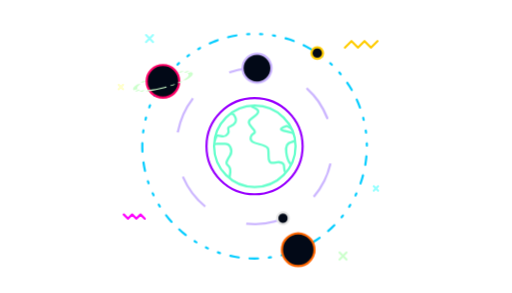
t = 0.00 s
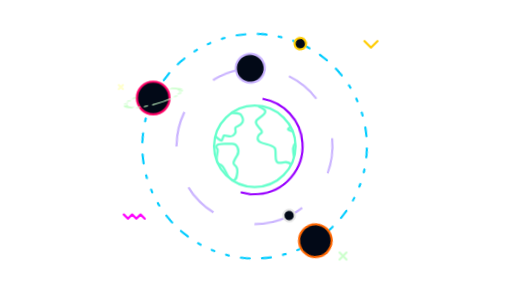
t = 1.65 s
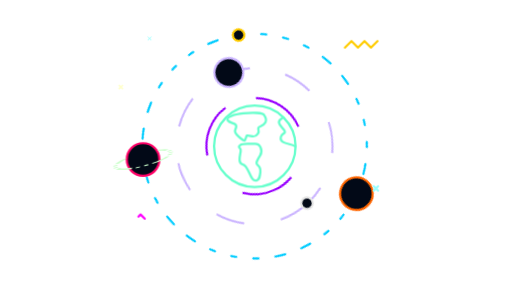
t = 3.35 s
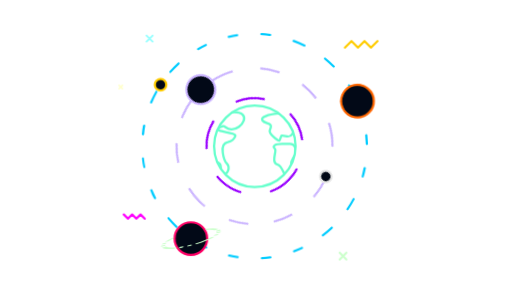
t = 5.03 s
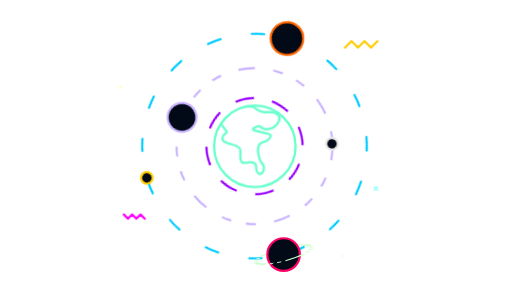
t = 6.75 s
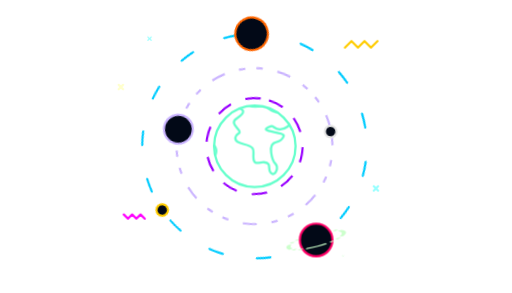
t = 7.60 s

The animated SVG that drew these frames (rendered in a browser with its animation timeline set to each time). Animation: 15 CSS @keyframes rules; one cycle of 10.00 s, repeats indefinitely.

<svg id="eL4hDz8x6Bo1" xmlns="http://www.w3.org/2000/svg" xmlns:xlink="http://www.w3.org/1999/xlink" viewBox="0 0 700 400" shape-rendering="geometricPrecision" text-rendering="geometricPrecision" width="700" height="400"><style><![CDATA[#eL4hDz8x6Bo8_tr {animation: eL4hDz8x6Bo8_tr__tr 10000ms linear infinite alternate-reverse forwards}@keyframes eL4hDz8x6Bo8_tr__tr { 0% {transform: translate(18.200001px,16.059999px) rotate(0deg);animation-timing-function: cubic-bezier(1,0,0,1)} 100% {transform: translate(18.200001px,16.059999px) rotate(360deg)}} #eL4hDz8x6Bo8 {animation: eL4hDz8x6Bo8_s_da 10000ms linear infinite alternate-reverse forwards}@keyframes eL4hDz8x6Bo8_s_da { 0% {stroke-dasharray: 1;animation-timing-function: cubic-bezier(0.95,0.05,0.795,0.035)} 100% {stroke-dasharray: 80.32}} #eL4hDz8x6Bo9_tr {animation: eL4hDz8x6Bo9_tr__tr 10000ms linear infinite alternate-reverse forwards}@keyframes eL4hDz8x6Bo9_tr__tr { 0% {transform: translate(18.2px,16.065px) rotate(0deg);animation-timing-function: cubic-bezier(0.42,0,0.58,1)} 100% {transform: translate(18.2px,16.065px) rotate(90deg)}} #eL4hDz8x6Bo10 {animation: eL4hDz8x6Bo10_s_da 10000ms linear infinite alternate-reverse forwards}@keyframes eL4hDz8x6Bo10_s_da { 0% {stroke-dasharray: 1.43, 1.43, 0.29, 0.86, 0.29, 1.43;animation-timing-function: cubic-bezier(0.42,0,0.58,1)} 100% {stroke-dasharray: 5, 6, 5, 6}} #eL4hDz8x6Bo13_tr {animation: eL4hDz8x6Bo13_tr__tr 10000ms linear infinite alternate-reverse forwards}@keyframes eL4hDz8x6Bo13_tr__tr { 0% {transform: translate(18.205px,16.065px) rotate(0deg);animation-timing-function: cubic-bezier(0.42,0,0.58,1)} 100% {transform: translate(18.205px,16.065px) rotate(180deg)}} #eL4hDz8x6Bo14 {animation: eL4hDz8x6Bo14_s_da 10000ms linear infinite alternate-reverse forwards}@keyframes eL4hDz8x6Bo14_s_da { 0% {stroke-dasharray: 2, 5, 2, 5;animation-timing-function: cubic-bezier(0.42,0,0.58,1)} 100% {stroke-dasharray: 0.29, 1.43, 0.29, 1.43, 0.29, 1.43, 1.14, 1.43, 1.14, 1.43}} #eL4hDz8x6Bo17_tr {animation: eL4hDz8x6Bo17_tr__tr 10000ms linear infinite alternate-reverse forwards}@keyframes eL4hDz8x6Bo17_tr__tr { 0% {transform: translate(30.372801px,24.690001px) rotate(0deg);animation-timing-function: cubic-bezier(0.42,0,0.58,1)} 100% {transform: translate(30.372801px,24.690001px) rotate(-180deg)}} #eL4hDz8x6Bo22 {animation: eL4hDz8x6Bo22_s_do 10000ms linear infinite alternate-reverse forwards}@keyframes eL4hDz8x6Bo22_s_do { 0% {stroke-dashoffset: 20.15;animation-timing-function: cubic-bezier(0.42,0,0.58,1)} 100% {stroke-dashoffset: 0}} #eL4hDz8x6Bo25_ts {animation: eL4hDz8x6Bo25_ts__ts 10000ms linear infinite alternate-reverse forwards}@keyframes eL4hDz8x6Bo25_ts__ts { 0% {transform: translate(4.25px,1.76px) scale(1,1)} 2% {transform: translate(4.25px,1.76px) scale(1,1)} 4% {transform: translate(4.25px,1.76px) scale(0,0)} 7.5% {transform: translate(4.25px,1.76px) scale(1,1)} 13% {transform: translate(4.25px,1.76px) scale(0,0)} 15% {transform: translate(4.25px,1.76px) scale(1,1)} 22% {transform: translate(4.25px,1.76px) scale(1,1)} 23% {transform: translate(4.25px,1.76px) scale(0,0)} 25% {transform: translate(4.25px,1.76px) scale(1,1)} 26% {transform: translate(4.25px,1.76px) scale(0,0)} 38% {transform: translate(4.25px,1.76px) scale(0,0)} 40% {transform: translate(4.25px,1.76px) scale(1,1)} 48% {transform: translate(4.25px,1.76px) scale(0,0)} 50% {transform: translate(4.25px,1.76px) scale(1,1)} 59% {transform: translate(4.25px,1.76px) scale(1,1)} 60% {transform: translate(4.25px,1.76px) scale(0,0)} 75% {transform: translate(4.25px,1.76px) scale(1,1)} 76% {transform: translate(4.25px,1.76px) scale(0,0)} 85% {transform: translate(4.25px,1.76px) scale(0,0)} 87% {transform: translate(4.25px,1.76px) scale(1,1)} 100% {transform: translate(4.25px,1.76px) scale(1,1)}} #eL4hDz8x6Bo28_ts {animation: eL4hDz8x6Bo28_ts__ts 10000ms linear infinite alternate-reverse forwards}@keyframes eL4hDz8x6Bo28_ts__ts { 0% {transform: translate(0.43px,8.2px) scale(0,0)} 4% {transform: translate(0.43px,8.2px) scale(0,0)} 5% {transform: translate(0.43px,8.2px) scale(1,1)} 10% {transform: translate(0.43px,8.2px) scale(0,0)} 13% {transform: translate(0.43px,8.2px) scale(1,1)} 25% {transform: translate(0.43px,8.2px) scale(1,1)} 26% {transform: translate(0.43px,8.2px) scale(0,0)} 38% {transform: translate(0.43px,8.2px) scale(1,1)} 39% {transform: translate(0.43px,8.2px) scale(0,0)} 53% {transform: translate(0.43px,8.2px) scale(1,1)} 54% {transform: translate(0.43px,8.2px) scale(0,0)} 71% {transform: translate(0.43px,8.2px) scale(1,1)} 72% {transform: translate(0.43px,8.2px) scale(0,0)} 81% {transform: translate(0.43px,8.2px) scale(0,0)} 83% {transform: translate(0.43px,8.2px) scale(1,1)} 92% {transform: translate(0.43px,8.2px) scale(0,0)} 94% {transform: translate(0.43px,8.2px) scale(1,1)} 100% {transform: translate(0.43px,8.2px) scale(1,1)}} #eL4hDz8x6Bo31_ts {animation: eL4hDz8x6Bo31_ts__ts 10000ms linear infinite alternate-reverse forwards}@keyframes eL4hDz8x6Bo31_ts__ts { 0% {transform: translate(34.33px,21.679999px) scale(1,1)} 5% {transform: translate(34.33px,21.679999px) scale(1,1)} 10% {transform: translate(34.33px,21.679999px) scale(0,0)} 20% {transform: translate(34.33px,21.679999px) scale(0,0)} 22% {transform: translate(34.33px,21.679999px) scale(1,1)} 30% {transform: translate(34.33px,21.679999px) scale(1,1)} 31% {transform: translate(34.33px,21.679999px) scale(0,0)} 33% {transform: translate(34.33px,21.679999px) scale(1,1)} 34% {transform: translate(34.33px,21.679999px) scale(0,0)} 52% {transform: translate(34.33px,21.679999px) scale(0,0)} 54% {transform: translate(34.33px,21.679999px) scale(1,1)} 62% {transform: translate(34.33px,21.679999px) scale(0,0)} 64% {transform: translate(34.33px,21.679999px) scale(1,1)} 72% {transform: translate(34.33px,21.679999px) scale(1,1)} 73% {transform: translate(34.33px,21.679999px) scale(0,0)} 75% {transform: translate(34.33px,21.679999px) scale(1,1)} 76% {transform: translate(34.33px,21.679999px) scale(0,0)} 94% {transform: translate(34.33px,21.679999px) scale(0,0)} 96% {transform: translate(34.33px,21.679999px) scale(1,1)} 100% {transform: translate(34.33px,21.679999px) scale(1,1)}} #eL4hDz8x6Bo34 {animation: eL4hDz8x6Bo34_s_do 10000ms linear infinite alternate-reverse forwards}@keyframes eL4hDz8x6Bo34_s_do { 0% {stroke-dashoffset: 0} 35% {stroke-dashoffset: 0} 45% {stroke-dashoffset: 24.4} 80% {stroke-dashoffset: 24.4} 90% {stroke-dashoffset: 0} 100% {stroke-dashoffset: 0}} #eL4hDz8x6Bo35 {animation: eL4hDz8x6Bo35_s_do 10000ms linear infinite alternate-reverse forwards}@keyframes eL4hDz8x6Bo35_s_do { 0% {stroke-dashoffset: 0} 10% {stroke-dashoffset: 0} 20% {stroke-dashoffset: 7.9} 50% {stroke-dashoffset: 7.9} 60% {stroke-dashoffset: 0} 70% {stroke-dashoffset: 7.9} 100% {stroke-dashoffset: 7.9}} #eL4hDz8x6Bo36_ts {animation: eL4hDz8x6Bo36_ts__ts 10000ms linear infinite alternate-reverse forwards}@keyframes eL4hDz8x6Bo36_ts__ts { 0% {transform: translate(29.96px,30.660001px) scale(0,0)} 6% {transform: translate(29.96px,30.660001px) scale(0,0)} 7% {transform: translate(29.96px,30.660001px) scale(1,1)} 14% {transform: translate(29.96px,30.660001px) scale(0,0)} 17% {transform: translate(29.96px,30.660001px) scale(1,1)} 22% {transform: translate(29.96px,30.660001px) scale(1,1)} 23% {transform: translate(29.96px,30.660001px) scale(0,0)} 29% {transform: translate(29.96px,30.660001px) scale(1,1)} 30% {transform: translate(29.96px,30.660001px) scale(0,0)} 41% {transform: translate(29.96px,30.660001px) scale(1,1)} 42% {transform: translate(29.96px,30.660001px) scale(0,0)} 50% {transform: translate(29.96px,30.660001px) scale(1,1)} 51% {transform: translate(29.96px,30.660001px) scale(0,0)} 67% {transform: translate(29.96px,30.660001px) scale(0,0)} 69% {transform: translate(29.96px,30.660001px) scale(1,1)} 78% {transform: translate(29.96px,30.660001px) scale(0,0)} 80% {transform: translate(29.96px,30.660001px) scale(1,1)} 100% {transform: translate(29.96px,30.660001px) scale(1,1)}} #eL4hDz8x6Bo44_to {animation: eL4hDz8x6Bo44_to__to 10000ms linear infinite alternate-reverse forwards}@keyframes eL4hDz8x6Bo44_to__to { 0% {transform: translate(3.629425px,1.322539px);animation-timing-function: cubic-bezier(0.42,0,0.58,1)} 100% {transform: translate(-0.860437px,1.321531px)}}]]></style><rect id="eL4hDz8x6Bo2" width="49.624059" height="28.482973" rx="0" ry="0" transform="matrix(14.106061 0 0 14.043478 -0.000001 -0.000002)" fill="none" stroke="none" stroke-width="1"/><g id="eL4hDz8x6Bo3" transform="matrix(10.286973 0 0 10.286973 160.739486 34.318813)" clip-rule="evenodd"><g id="eL4hDz8x6Bo4" display="none" clip-rule="evenodd"><path id="eL4hDz8x6Bo5" d="M22.53,19.22C21.64,18.93,22.63,17.75,21.41,17.66C20.87,17.63,20.04,18.23,20.03,16.94C20.03,16.64,20.09,16.04,19.93,15.83C19.44,15.17,17.58,15.45,17.67,14.47C17.74,13.77,18.64,14.06,18.01,13.31C17.58,12.81,17.1,12.41,17.88,11.91C18.23,11.68,18.86,11.21,18.58,10.75" clip-rule="evenodd" fill="none" fill-rule="evenodd" stroke="rgb(102,255,204)" stroke-width="0.29" stroke-linecap="round" stroke-linejoin="round" stroke-miterlimit="2.61313"/><path id="eL4hDz8x6Bo6" d="M14.61,20.04C14.53,19.52,14.96,19.68,15.01,18.98C15.12,17.55,13.86,18.59,14.97,16.83C15.41,16.14,15.02,15.2,14.22,15.28C13.04,15.4,13.63,16.02,12.94,15.98M13.26,14.18C13.75,14.07,14.21,14.68,14.7,13.97C15.05,13.46,14.4,13.22,15.03,12.98C15.63,12.75,16.06,12.29,15.53,11.51" clip-rule="evenodd" fill="none" fill-rule="evenodd" stroke="rgb(102,255,204)" stroke-width="0.29" stroke-linecap="round" stroke-linejoin="round" stroke-miterlimit="2.61313"/></g><path id="eL4hDz8x6Bo7" display="none" d="M18.2,10.72C21.15,10.72,23.55,13.11,23.55,16.06C23.55,19.01,21.15,21.41,18.2,21.41C15.25,21.41,12.86,19.01,12.86,16.06C12.86,13.11,15.25,10.72,18.2,10.72Z" clip-rule="evenodd" fill="none" fill-rule="evenodd" stroke="rgb(102,255,204)" stroke-width="0.29" stroke-linecap="round" stroke-linejoin="round" stroke-miterlimit="2.61313"/><g id="eL4hDz8x6Bo8_tr" transform="translate(18.200001,16.059999) rotate(360)"><path id="eL4hDz8x6Bo8" d="M18.2,9.67C21.73,9.67,24.59,12.53,24.59,16.06C24.59,19.59,21.73,22.45,18.2,22.45C14.67,22.45,11.81,19.59,11.81,16.06C11.81,12.53,14.67,9.67,18.2,9.67Z" transform="translate(-18.200001,-16.059999)" clip-rule="evenodd" fill="none" fill-rule="evenodd" stroke="rgb(153,0,255)" stroke-width="0.29" stroke-miterlimit="2.61313" stroke-dashoffset="40.16" stroke-dasharray="80.32"/></g><g id="eL4hDz8x6Bo9_tr" transform="translate(18.2,16.065) rotate(90)"><g id="eL4hDz8x6Bo9" transform="translate(-18.2,-16.065)"><path id="eL4hDz8x6Bo10" d="M18.2,5.7C23.92,5.7,28.56,10.34,28.56,16.06C28.56,21.79,23.92,26.42,18.2,26.42C12.48,26.42,7.84,21.79,7.84,16.06C7.84,10.34,12.48,5.7,18.2,5.7Z" transform="matrix(0.368913 0.929464 -0.929464 0.368913 26.412977 -6.780988)" clip-rule="evenodd" fill="none" fill-rule="evenodd" stroke="rgb(203,181,255)" stroke-width="0.29" stroke-miterlimit="2.61313" stroke-dasharray="5,6,5,6"/><circle id="eL4hDz8x6Bo11" r="1.92" transform="matrix(1 0 0 1 7.84 15.73)" clip-rule="evenodd" fill="rgb(2,9,23)" fill-rule="evenodd" stroke="rgb(203,181,255)" stroke-width="0.29" stroke-miterlimit="2.61313"/><circle id="eL4hDz8x6Bo12" r="0.77" transform="matrix(1 0 0 1 27.780836 12.28)" clip-rule="evenodd" fill="rgb(2,9,23)" fill-rule="evenodd" stroke="rgb(230,230,230)" stroke-width="0.29" stroke-miterlimit="2.61313"/></g></g><g id="eL4hDz8x6Bo13_tr" transform="translate(18.205,16.065) rotate(180)"><g id="eL4hDz8x6Bo13" transform="translate(-18.205,-16.065)"><path id="eL4hDz8x6Bo14" d="M18.2,1.14C26.44,1.14,33.12,7.82,33.12,16.06C33.12,24.3,26.44,30.98,18.2,30.98C9.96,30.98,3.28,24.3,3.28,16.06C3.28,7.82,9.96,1.14,18.2,1.14Z" transform="matrix(0.929644 -0.36846 0.36846 0.929644 -4.636982 7.835899)" clip-rule="evenodd" fill="none" fill-rule="evenodd" stroke="rgb(0,204,255)" stroke-width="0.29" stroke-linecap="round" stroke-linejoin="round" stroke-miterlimit="2.61313" stroke-dasharray="0.29,1.43,0.29,1.43,0.29,1.43,1.14,1.43,1.14,1.43"/><circle id="eL4hDz8x6Bo15" r="2.17" transform="matrix(1 0 0 1 12.4 2.31)" clip-rule="evenodd" fill="rgb(2,9,23)" fill-rule="evenodd" stroke="rgb(255,102,0)" stroke-width="0.29" stroke-miterlimit="2.61313"/><circle id="eL4hDz8x6Bo16" r="0.77" transform="matrix(1 0 0 1 9.87 28.44)" clip-rule="evenodd" fill="rgb(2,9,23)" fill-rule="evenodd" stroke="rgb(255,204,0)" stroke-width="0.29" stroke-miterlimit="2.61313"/><g id="eL4hDz8x6Bo17_tr" transform="translate(30.372801,24.690001) rotate(-180)"><g id="eL4hDz8x6Bo17" transform="translate(-30.372801,-24.690001)"><circle id="eL4hDz8x6Bo18" r="2.17" transform="matrix(1 0 0 1 30.37 24.69)" clip-rule="evenodd" fill="rgb(2,9,23)" fill-rule="evenodd" stroke="rgb(255,0,102)" stroke-width="0.29" stroke-miterlimit="2.61313"/><g id="eL4hDz8x6Bo19" clip-path="url(#eL4hDz8x6Bo23)" clip-rule="evenodd"><g id="eL4hDz8x6Bo20"><g id="eL4hDz8x6Bo21" clip-rule="evenodd"><circle id="eL4hDz8x6Bo22" r="1.92" transform="matrix(1.92124 -0.514796 0.113793 0.424681 30.3728 24.6945)" clip-rule="evenodd" fill="none" fill-rule="evenodd" stroke="rgb(204,255,204)" stroke-width="0.29" stroke-miterlimit="2.61313" stroke-dasharray="1.43,0.29,0.29,0.29,0.29,0.29"/></g></g><clipPath id="eL4hDz8x6Bo23"><path id="eL4hDz8x6Bo24" d="M28.11,24.18C26.9,24.72,26.16,25.34,26.28,25.79C26.45,26.45,28.43,26.5,30.69,25.89C32.96,25.28,34.65,24.26,34.47,23.6C34.35,23.15,33.39,22.98,32.08,23.12C32.33,23.39,32.52,23.73,32.62,24.1L28.13,25.3C28.08,25.11,28.05,24.9,28.05,24.69C28.05,24.52,28.07,24.35,28.11,24.18Z" clip-rule="evenodd" fill="rgb(0,0,0)" fill-rule="evenodd" stroke="none" stroke-width="1"/></clipPath></g></g></g></g></g><g id="eL4hDz8x6Bo25_ts" transform="translate(4.25,1.76) scale(1,1)"><g id="eL4hDz8x6Bo25" transform="translate(-4.25,-1.76)"><line id="eL4hDz8x6Bo26" x1="4.71" y1="1.3" x2="3.79" y2="2.22" clip-rule="evenodd" fill="none" fill-rule="evenodd" stroke="rgb(153,255,255)" stroke-width="0.29" stroke-linecap="round" stroke-linejoin="round" stroke-miterlimit="2.61313"/><line id="eL4hDz8x6Bo27" x1="3.79" y1="1.3" x2="4.71" y2="2.22" clip-rule="evenodd" fill="none" fill-rule="evenodd" stroke="rgb(153,255,255)" stroke-width="0.29" stroke-linecap="round" stroke-linejoin="round" stroke-miterlimit="2.61313"/></g></g><g id="eL4hDz8x6Bo28_ts" transform="translate(0.43,8.2) scale(1,1)"><g id="eL4hDz8x6Bo28" transform="translate(-0.43,-8.2)"><line id="eL4hDz8x6Bo29" x1="0.72" y1="7.91" x2="0.14" y2="8.49" clip-rule="evenodd" fill="none" fill-rule="evenodd" stroke="rgb(255,255,204)" stroke-width="0.29" stroke-linecap="round" stroke-linejoin="round" stroke-miterlimit="2.61313"/><line id="eL4hDz8x6Bo30" x1="0.14" y1="7.91" x2="0.72" y2="8.49" clip-rule="evenodd" fill="none" fill-rule="evenodd" stroke="rgb(255,255,204)" stroke-width="0.29" stroke-linecap="round" stroke-linejoin="round" stroke-miterlimit="2.61313"/></g></g><g id="eL4hDz8x6Bo31_ts" transform="translate(34.33,21.679999) scale(1,1)"><g id="eL4hDz8x6Bo31" transform="translate(-34.33,-21.679999)"><line id="eL4hDz8x6Bo32" x1="34.62" y1="21.39" x2="34.04" y2="21.97" clip-rule="evenodd" fill="none" fill-rule="evenodd" stroke="rgb(153,255,255)" stroke-width="0.29" stroke-linecap="round" stroke-linejoin="round" stroke-miterlimit="2.61313"/><line id="eL4hDz8x6Bo33" x1="34.04" y1="21.39" x2="34.62" y2="21.97" clip-rule="evenodd" fill="none" fill-rule="evenodd" stroke="rgb(153,255,255)" stroke-width="0.29" stroke-linecap="round" stroke-linejoin="round" stroke-miterlimit="2.61313"/></g></g><polyline id="eL4hDz8x6Bo34" points="34.54,2.1 33.67,2.96 32.81,2.1 31.94,2.96 31.08,2.1 30.21,2.96" clip-rule="evenodd" fill="none" fill-rule="evenodd" stroke="rgb(255,204,0)" stroke-width="0.29" stroke-linecap="round" stroke-linejoin="round" stroke-miterlimit="2.61313" stroke-dasharray="6.1"/><polyline id="eL4hDz8x6Bo35" points="0.82,25.14 1.37,25.7 1.93,25.14 2.49,25.7 3.05,25.14 3.6,25.7" clip-rule="evenodd" fill="none" fill-rule="evenodd" stroke="rgb(255,0,255)" stroke-width="0.29" stroke-linecap="round" stroke-linejoin="round" stroke-miterlimit="2.61313" stroke-dashoffset="7.9" stroke-dasharray="3.95"/><g id="eL4hDz8x6Bo36_ts" transform="translate(29.96,30.660001) scale(1,1)"><g id="eL4hDz8x6Bo36" transform="translate(-29.96,-30.660001)"><line id="eL4hDz8x6Bo37" x1="30.42" y1="30.2" x2="29.5" y2="31.12" clip-rule="evenodd" fill="none" fill-rule="evenodd" stroke="rgb(204,255,204)" stroke-width="0.29" stroke-linecap="round" stroke-linejoin="round" stroke-miterlimit="2.61313"/><line id="eL4hDz8x6Bo38" x1="29.5" y1="30.2" x2="30.42" y2="31.12" clip-rule="evenodd" fill="none" fill-rule="evenodd" stroke="rgb(204,255,204)" stroke-width="0.29" stroke-linecap="round" stroke-linejoin="round" stroke-miterlimit="2.61313"/></g></g><path id="eL4hDz8x6Bo39" d="M28.11,24.18C26.9,24.72,26.16,25.34,26.28,25.79C26.45,26.45,28.43,26.5,30.69,25.89C32.96,25.28,34.65,24.26,34.47,23.6C34.35,23.15,33.39,22.98,32.08,23.12C32.33,23.39,32.52,23.73,32.62,24.1L28.13,25.3C28.08,25.11,28.05,24.9,28.05,24.69C28.05,24.52,28.07,24.35,28.11,24.18Z" clip-rule="evenodd" fill="none" fill-rule="evenodd" stroke="none" stroke-width="1"/><g id="eL4hDz8x6Bo40" transform="matrix(3.8 0 0 3.8 12.67372 10.513009)" clip-rule="evenodd"><g id="eL4hDz8x6Bo41" clip-path="url(#eL4hDz8x6Bo51)" clip-rule="evenodd"><g id="eL4hDz8x6Bo42"><g id="eL4hDz8x6Bo43" clip-rule="evenodd"><g id="eL4hDz8x6Bo44_to" transform="translate(-0.860437,1.321531)"><g id="eL4hDz8x6Bo44" transform="translate(-3.631477,-1.321882)" clip-rule="evenodd"><path id="eL4hDz8x6Bo45" d="M2.62,2.43C2.67,2.48,2.88,2.24,2.71,2.06C2.63,1.98,2.41,1.38,2.75,1.32C2.89,1.29,2.96,1.25,3.01,1.11C3.09,0.94,1.95,0.96,2.58,0.76C2.65,0.74,2.7,0.87,2.87,0.87C3.25,0.89,3.64,0.24,2.91,0.27C2.4,0.3,2.62,0,2.09,0.07C1.75,0.11,1.8,-0.12,1.42,0.03C1.19,0.12,1.94,0.12,1.38,0.48C1.17,0.61,1.3,0.72,1.41,0.86C1.58,1.05,1.34,0.98,1.32,1.16C1.3,1.42,1.79,1.35,1.92,1.53C1.97,1.58,1.95,1.74,1.95,1.82C1.95,2.17,2.17,2.01,2.32,2.02C2.65,2.04,2.38,2.35,2.62,2.43Z" clip-rule="evenodd" fill="none" fill-rule="evenodd" stroke="rgb(102,255,204)" stroke-width="0.08" stroke-linecap="round" stroke-linejoin="round" stroke-miterlimit="2.61313"/><path id="eL4hDz8x6Bo46" d="M0.75,0.37C0.68,0.21,-0.69,0.32,-0.53,0.56C-0.43,0.7,-0.13,0.61,-0.26,0.89C-0.32,1.02,0.03,1.29,0.07,1.26C0.09,1.26,0.11,1.12,0.15,1.09C0.28,1.06,0.4,1.22,0.53,1.03C0.62,0.89,0.45,0.83,0.62,0.77C0.78,0.7,0.89,0.58,0.75,0.37Z" clip-rule="evenodd" fill="none" fill-rule="evenodd" stroke="rgb(102,255,204)" stroke-width="0.08" stroke-linecap="round" stroke-linejoin="round" stroke-miterlimit="2.61313"/><path id="eL4hDz8x6Bo47" d="M0.51,2.65C0.26,2.77,0.23,2.14,0.01,2.1C-0.19,2.07,-0.1,1.79,-0.07,1.65C-0.04,1.51,-0.21,1.52,-0.09,1.42C0.02,1.34,0.28,1.39,0.4,1.38C0.62,1.36,0.72,1.61,0.6,1.79C0.31,2.26,0.64,1.99,0.61,2.37C0.6,2.55,0.59,2.61,0.51,2.65Z" clip-rule="evenodd" fill="none" fill-rule="evenodd" stroke="rgb(102,255,204)" stroke-width="0.08" stroke-linecap="round" stroke-linejoin="round" stroke-miterlimit="2.61313"/><path id="eL4hDz8x6Bo48" d="M7.1,2.43C7.15,2.48,7.37,2.24,7.19,2.06C7.12,1.98,6.89,1.38,7.24,1.32C7.37,1.29,7.44,1.25,7.5,1.11C7.57,0.94,6.43,0.96,7.07,0.76C7.13,0.74,7.18,0.87,7.36,0.87C7.73,0.89,8.13,0.24,7.39,0.27C6.88,0.3,7.11,0,6.58,0.07C6.23,0.11,6.28,-0.12,5.91,0.03C5.67,0.12,6.43,0.12,5.86,0.48C5.65,0.61,5.78,0.72,5.9,0.86C6.07,1.05,5.82,0.98,5.81,1.16C5.78,1.42,6.28,1.35,6.41,1.53C6.45,1.58,6.43,1.74,6.44,1.82C6.44,2.17,6.66,2.01,6.8,2.02C7.13,2.04,6.86,2.35,7.1,2.43Z" clip-rule="evenodd" fill="none" fill-rule="evenodd" stroke="rgb(102,255,204)" stroke-width="0.08" stroke-linecap="round" stroke-linejoin="round" stroke-miterlimit="2.61313"/><path id="eL4hDz8x6Bo49" d="M5.23,0.37C5.16,0.21,3.79,0.32,3.96,0.56C4.06,0.7,4.36,0.61,4.22,0.89C4.16,1.02,4.51,1.29,4.56,1.26C4.57,1.26,4.6,1.12,4.63,1.09C4.76,1.06,4.88,1.22,5.01,1.03C5.11,0.89,4.93,0.83,5.1,0.77C5.26,0.7,5.38,0.58,5.23,0.37Z" clip-rule="evenodd" fill="none" fill-rule="evenodd" stroke="rgb(102,255,204)" stroke-width="0.08" stroke-linecap="round" stroke-linejoin="round" stroke-miterlimit="2.61313"/><path id="eL4hDz8x6Bo50" d="M4.99,2.65C4.74,2.77,4.71,2.14,4.49,2.1C4.3,2.07,4.39,1.79,4.41,1.65C4.45,1.51,4.27,1.52,4.4,1.42C4.5,1.34,4.76,1.39,4.89,1.38C5.1,1.36,5.2,1.61,5.09,1.79C4.79,2.26,5.13,1.99,5.1,2.37C5.08,2.55,5.07,2.61,4.99,2.65Z" clip-rule="evenodd" fill="none" fill-rule="evenodd" stroke="rgb(102,255,204)" stroke-width="0.08" stroke-linecap="round" stroke-linejoin="round" stroke-miterlimit="2.61313"/></g></g></g></g><clipPath id="eL4hDz8x6Bo51"><path id="eL4hDz8x6Bo52" d="M1.46,0.04C2.25,0.04,2.89,0.68,2.89,1.46C2.89,2.25,2.25,2.89,1.46,2.89C0.68,2.89,0.04,2.25,0.04,1.46C0.04,0.68,0.68,0.04,1.46,0.04Z" clip-rule="evenodd" fill="rgb(0,0,0)" fill-rule="evenodd" stroke="none" stroke-width="1"/></clipPath></g><path id="eL4hDz8x6Bo53" d="M1.46,0.04C2.25,0.04,2.89,0.68,2.89,1.46C2.89,2.25,2.25,2.89,1.46,2.89C0.68,2.89,0.04,2.25,0.04,1.46C0.04,0.68,0.68,0.04,1.46,0.04Z" clip-rule="evenodd" fill="none" fill-rule="evenodd" stroke="rgb(102,255,204)" stroke-width="0.08" stroke-linecap="round" stroke-linejoin="round" stroke-miterlimit="2.61313"/></g></g></svg>